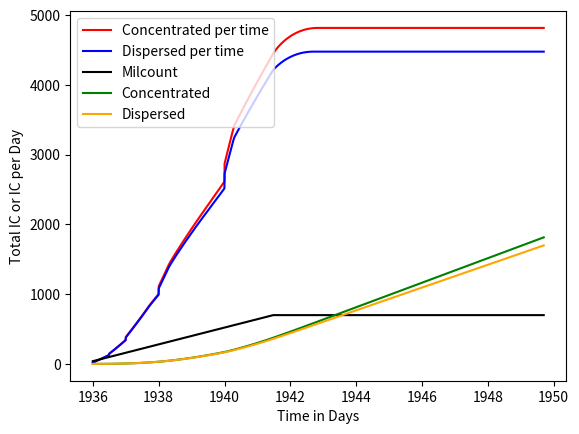

Python code for this plot:
# -*- coding: utf-8 -*-
"""

[redacted]
"""

import numpy as np
import matplotlib.pyplot as plt

def calculate_output(Ntime2,Milcount2,output_modifier2,starting_efficency2):
    
    Mils_current_efficency2 = np.ones(Max_mils)
    results = np.zeros(Ntime2)
    for i in range(0,Ntime2):
        daily_production = 0
        if i == 0:
            tech_lvl = 0
            k_indx = 0
            for k in Mils_current_efficency2:
                    Mils_current_efficency2[k_indx] = starting_efficency2[tech_lvl]
                    k_indx = k_indx + 1
        elif i == 180:
            tech_lvl = 1
            k_indx = 0
            for k in Mils_current_efficency2:
                if k == starting_efficency2[tech_lvl-1]:
                    Mils_current_efficency2[k_indx] = starting_efficency2[tech_lvl]
                k_indx = k_indx + 1
        elif i == 365:
            tech_lvl = 2
            k_indx = 0
            for k in Mils_current_efficency2:
                if k == starting_efficency2[tech_lvl-1]:
                    Mils_current_efficency2[k_indx] = starting_efficency2[tech_lvl]
                k_indx = k_indx + 1
        elif i==730 :
            tech_lvl = 3
            k_indx = 0
            for k in Mils_current_efficency2:
                if k == starting_efficency2[tech_lvl-1]:
                    Mils_current_efficency2[k_indx] = starting_efficency2[tech_lvl]
                k_indx = k_indx + 1
        elif i==1460:
            tech_lvl = 4
            k_indx = 0
            for k in Mils_current_efficency2:
                if k == starting_efficency2[tech_lvl-1]:
                    Mils_current_efficency2[k_indx] = starting_efficency2[tech_lvl]
                k_indx = k_indx + 1
        for j in range(0,int(Milcount2[i])):
            daily_production = daily_production + Miloutput * (1 + output_modifier2[tech_lvl]/100) * Mils_current_efficency2[j]/100
            if Mils_current_efficency2[j] < max_cap[tech_lvl]:
                Mils_current_efficency2[j] = Mils_current_efficency2[j] + Efficency_gain(max_cap[tech_lvl], Mils_current_efficency2[j])
            if Mils_current_efficency2[j] > max_cap[tech_lvl]:
                Mils_current_efficency2[j] = max_cap[tech_lvl]
        results[i] = daily_production
    
    return results



Ntime = 5000
Start_mils = 40
Max_mils = 700
Milcount = np.linspace(Start_mils, Max_mils,2000)
Milcount = np.append(Milcount, np.ones(3000)*Max_mils)

for i in range(0,Ntime):
    Milcount[i] = int(Milcount[i])
Miloutput = 4.50 


time = np.linspace(0,Ntime-1,Ntime)
Total_IC_Dispersed = np.zeros(Ntime)
Total_IC_Concentraded = np.zeros(Ntime)

Efficency_gain = lambda cap, current_eff : 0.001 * (cap)**2/(current_eff)

starting_efficency = np.array([[10,10,10,10,10],[10,15,20,25,30]])
output_modifier = np.array([[0,15,30,45,60],[0,12,24,36,48]])+10
max_cap = np.array([50,60,70,80,90])

    
Total_IC_Concentraded_per_time = calculate_output(Ntime,Milcount,output_modifier[0],starting_efficency[0])
Total_IC_Dispersed_per_time = calculate_output(Ntime,Milcount,output_modifier[1],starting_efficency[1])    

i_idx = 0
for i in time:
    Total_IC_Concentraded[i_idx] = np.trapz(Total_IC_Concentraded_per_time[0:int(i)])
    Total_IC_Dispersed[i_idx] = np.trapz(Total_IC_Dispersed_per_time[0:int(i)])
    i_idx = i_idx + 1

Final_ratio = Total_IC_Concentraded_per_time[-1]/Total_IC_Dispersed_per_time[-1]

plt.plot(time/365+1936, Total_IC_Concentraded_per_time,color='r',label='Concentrated per time')
plt.plot(time/365+1936, Total_IC_Dispersed_per_time,color='b',label='Dispersed per time')
plt.plot(time/365+1936, Milcount,color='k',label='Milcount')
plt.plot(time/365+1936, Total_IC_Concentraded/10000,color='g',label='Concentrated')
plt.plot(time/365+1936, Total_IC_Dispersed/10000,color='orange',label='Dispersed')

plt.xlabel('Time in Days')
plt.ylabel('Total IC or IC per Day')
plt.legend()
plt.legend( loc = 'upper left')
#plt.yscale('log')
#plt.xscale('log')
        
#plt.savefig('plot.pdf', format='png',dpi=1200)
        
        
        
        
        
        
        
        
        
        